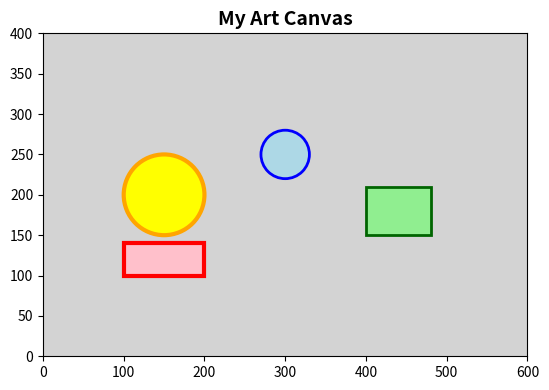

Here is the Python script that generated this plot:
import matplotlib.pyplot as plt
import matplotlib.patches as mpatches
import math


class Canvas:
    """A class to represent a canvas where shapes can be displayed."""
    
    def __init__(self, width=800, height=600, background_color='white', title='Canvas'):
        """
        Initialize a Canvas with dimensions and properties.
        
        Args:
            width: Width of the canvas in pixels (default: 800)
            height: Height of the canvas in pixels (default: 600)
            background_color: Background color of the canvas (default: 'white')
            title: Title of the canvas window (default: 'Canvas')
        """
        self.width = width
        self.height = height
        self.background_color = background_color
        self.title = title
        self.shapes = []  # List to store shapes on the canvas
    
    def add_shape(self, shape):
        """
        Add a shape to the canvas.
        
        Args:
            shape: A Circle or Rectangle object to add to the canvas
        """
        self.shapes.append(shape)
    
    def remove_shape(self, shape):
        """
        Remove a shape from the canvas.
        
        Args:
            shape: The shape to remove
        """
        if shape in self.shapes:
            self.shapes.remove(shape)
    
    def clear(self):
        """Remove all shapes from the canvas."""
        self.shapes = []
    
    def display(self):
        """Display the canvas with all its shapes using matplotlib."""
        fig, ax = plt.subplots(figsize=(self.width/100, self.height/100))
        ax.set_facecolor(self.background_color)
        
        # Draw all shapes
        for shape in self.shapes:
            if isinstance(shape, Circle):
                circle = mpatches.Circle(
                    (shape.x, shape.y),
                    shape.radius,
                    facecolor=shape.fill,
                    edgecolor=shape.stroke,
                    linewidth=shape.stroke_width
                )
                ax.add_patch(circle)
            elif isinstance(shape, Rectangle):
                rectangle = mpatches.Rectangle(
                    (shape.x, shape.y),
                    shape.width,
                    shape.height,
                    facecolor=shape.fill,
                    edgecolor=shape.stroke,
                    linewidth=shape.stroke_width
                )
                ax.add_patch(rectangle)
        
        ax.set_xlim(0, self.width)
        ax.set_ylim(0, self.height)
        ax.set_aspect('equal')
        ax.set_title(self.title, fontsize=14, fontweight='bold')
        plt.tight_layout()
        plt.show()
    
    def get_shape_count(self):
        """Return the number of shapes on the canvas."""
        return len(self.shapes)
    
    def __str__(self):
        """String representation of the Canvas."""
        return f"Canvas(width={self.width}, height={self.height}, shapes={len(self.shapes)})"


class Circle:
    """A class to represent a circle with position and graphical attributes."""
    
    def __init__(self, radius, x=0, y=0, fill='blue', stroke='black', stroke_width=2):
        """
        Initialize a Circle.
        
        Args:
            radius: The radius of the circle
            x: X-coordinate of the circle's center (default: 0)
            y: Y-coordinate of the circle's center (default: 0)
            fill: Color to fill the inside (default: 'blue')
            stroke: Color of the boundary line (default: 'black')
            stroke_width: Width of the boundary line (default: 2)
        """
        self.radius = radius
        self.x = x
        self.y = y
        self.fill = fill
        self.stroke = stroke
        self.stroke_width = stroke_width
    
    def area(self):
        """Calculate and return the area of the circle."""
        return math.pi * self.radius ** 2
    
    def __str__(self):
        return f"Circle(radius={self.radius}, pos=({self.x},{self.y}), fill={self.fill})"


class Rectangle:
    """A class to represent a rectangle with position and graphical attributes."""
    
    def __init__(self, width, height, x=0, y=0, fill='red', stroke='black', stroke_width=2):
        """
        Initialize a Rectangle.
        
        Args:
            width: The width of the rectangle
            height: The height of the rectangle
            x: X-coordinate of the rectangle's bottom-left corner (default: 0)
            y: Y-coordinate of the rectangle's bottom-left corner (default: 0)
            fill: Color to fill the inside (default: 'red')
            stroke: Color of the boundary line (default: 'black')
            stroke_width: Width of the boundary line (default: 2)
        """
        self.width = width
        self.height = height
        self.x = x
        self.y = y
        self.fill = fill
        self.stroke = stroke
        self.stroke_width = stroke_width
    
    def area(self):
        """Calculate and return the area of the rectangle."""
        return self.width * self.height
    
    def __str__(self):
        return f"Rectangle(width={self.width}, height={self.height}, pos=({self.x},{self.y}), fill={self.fill})"


# Test the Canvas class
if __name__ == "__main__":
    print("=== Testing Canvas Class ===\n")
    
    # Create a canvas
    canvas = Canvas(width=600, height=400, background_color='lightgray', title='My Art Canvas')
    print(f"Created: {canvas}\n")
    
    # Create some shapes
    circle1 = Circle(radius=50, x=150, y=200, fill='yellow', stroke='orange', stroke_width=3)
    circle2 = Circle(radius=30, x=300, y=250, fill='lightblue', stroke='blue', stroke_width=2)
    rect1 = Rectangle(width=80, height=60, x=400, y=150, fill='lightgreen', stroke='darkgreen', stroke_width=2)
    rect2 = Rectangle(width=100, height=40, x=100, y=100, fill='pink', stroke='red', stroke_width=3)
    
    # Add shapes to canvas
    canvas.add_shape(circle1)
    canvas.add_shape(circle2)
    canvas.add_shape(rect1)
    canvas.add_shape(rect2)
    
    print(f"Canvas now has {canvas.get_shape_count()} shapes")
    print("\nShapes on canvas:")
    for i, shape in enumerate(canvas.shapes, 1):
        print(f"  {i}. {shape}")
    
    # Display the canvas
    print("\nDisplaying canvas...")
    canvas.display()
    
    # Test removing a shape
    print("\nRemoving circle2...")
    canvas.remove_shape(circle2)
    print(f"Canvas now has {canvas.get_shape_count()} shapes")
    
    # Test clearing the canvas
    print("\nClearing canvas...")
    canvas.clear()
    print(f"Canvas now has {canvas.get_shape_count()} shapes")
